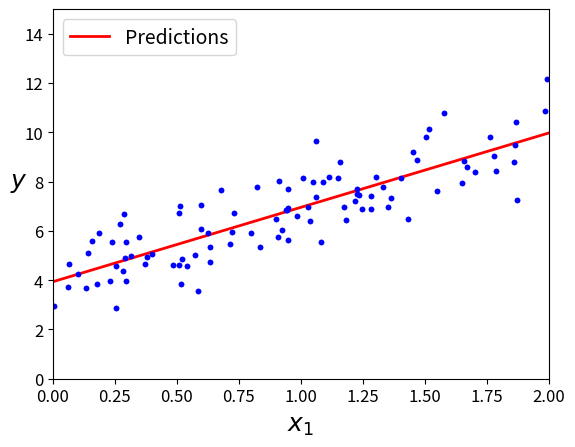

Write the Python code that produced this figure.
import numpy as np
import numpy.random as rnd
import matplotlib
import matplotlib.pyplot as plt

# generate data randomly
X = 2 * rnd.rand(100, 1)
y = 4 + 3 * X + rnd.randn(100, 1)

plt.rcParams['axes.labelsize'] = 14
plt.rcParams['xtick.labelsize'] = 12
plt.rcParams['ytick.labelsize'] = 12
plt.plot(X, y, "b.")
plt.xlabel("$x_1$", fontsize=18)
plt.ylabel("$y$", rotation=0, fontsize=18)
plt.axis([0, 2, 0, 15])
plt.show()

# use normal equation to get thelta directly
import numpy.linalg as LA

X_b = np.c_[np.ones((100, 1)), X]  # add x0 = 1 (bias) to each instance
theta_best = LA.inv(X_b.T.dot(X_b)).dot(X_b.T).dot(y)
print('Best Theta computed by normal equation: ', theta_best)

X_new = np.array([[0], [2]])
X_new_b = np.c_[np.ones((2, 1)), X_new]  # add x0 = 1 to each instance
y_predict = X_new_b.dot(theta_best)

plt.plot(X_new, y_predict, "r-", linewidth=2, label="Predictions")
plt.plot(X, y, "b.")
plt.xlabel("$x_1$", fontsize=18)
plt.ylabel("$y$", rotation=0, fontsize=18)
plt.legend(loc="upper left", fontsize=14)
plt.axis([0, 2, 0, 15])
plt.show()


